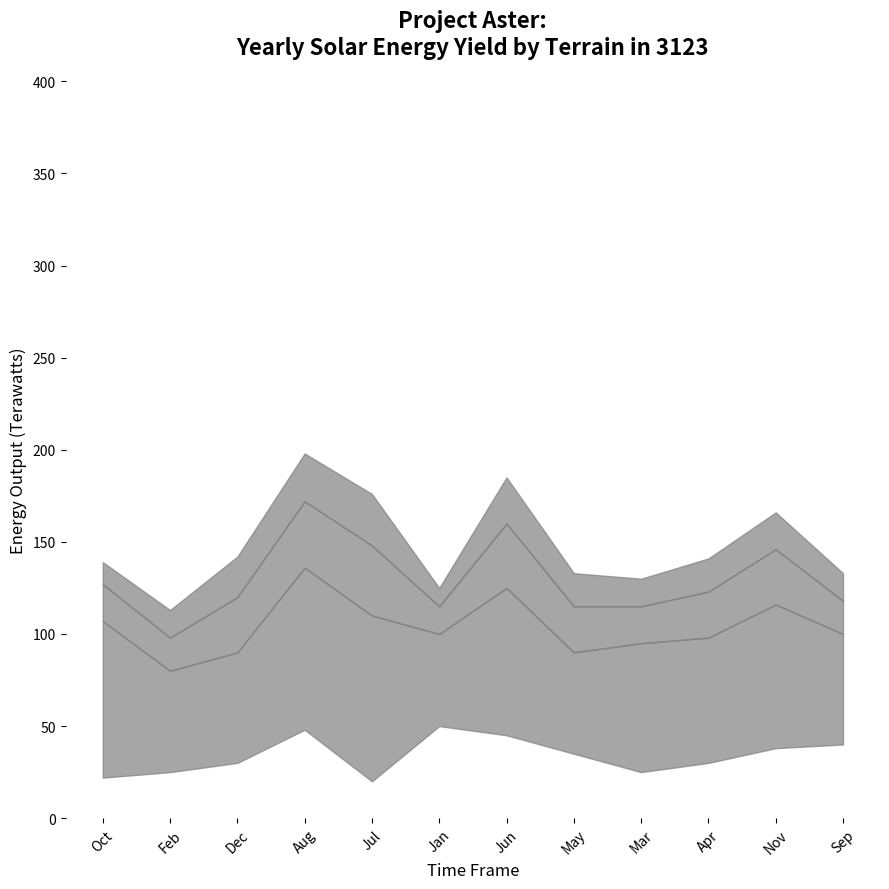

Source code (Python):
import matplotlib.pyplot as plt
import numpy as np

# Shuffle versions of the original data for demonstration
months = np.array(["Oct", "Feb", "Dec", "Aug", "Jul", "Jan", "Jun", "May", "Mar", "Apr", "Nov", "Sep"])
desert_generation = np.array([22, 25, 30, 48, 20, 50, 45, 35, 25, 30, 38, 40])
mountains_generation = np.array([85, 55, 60, 88, 90, 50, 80, 55, 70, 68, 78, 60])
urban_generation = np.array([20, 18, 30, 36, 38, 15, 35, 25, 20, 25, 30, 18])
ocean_generation = np.array([12, 15, 22, 26, 28, 10, 25, 18, 15, 18, 20, 15])

fig, ax = plt.subplots(figsize=(9, 9))

color = 'grey' 

ax.fill_between(months, desert_generation, desert_generation + mountains_generation, color=color, alpha=0.7)
ax.fill_between(months, desert_generation + mountains_generation, desert_generation + mountains_generation + urban_generation, color=color, alpha=0.7)
ax.fill_between(months, desert_generation + mountains_generation + urban_generation, desert_generation + mountains_generation + urban_generation + ocean_generation, color=color, alpha=0.7)
ax.set_title("Project Aster:\nYearly Solar Energy Yield by Terrain in 3123", fontsize=16, weight='bold', pad=20)
ax.set_xlabel("Time Frame", fontsize=12)
ax.set_ylabel("Energy Output (Terawatts)", fontsize=12)
ax.set_xticks(months)
ax.tick_params(axis='x', rotation=45)
ax.set_yticks(np.arange(0, 401, 50))
ax.spines['top'].set_visible(False)
ax.spines['right'].set_visible(False)
ax.spines['left'].set_visible(False)
ax.spines['bottom'].set_visible(False)

plt.tight_layout()
plt.show()
